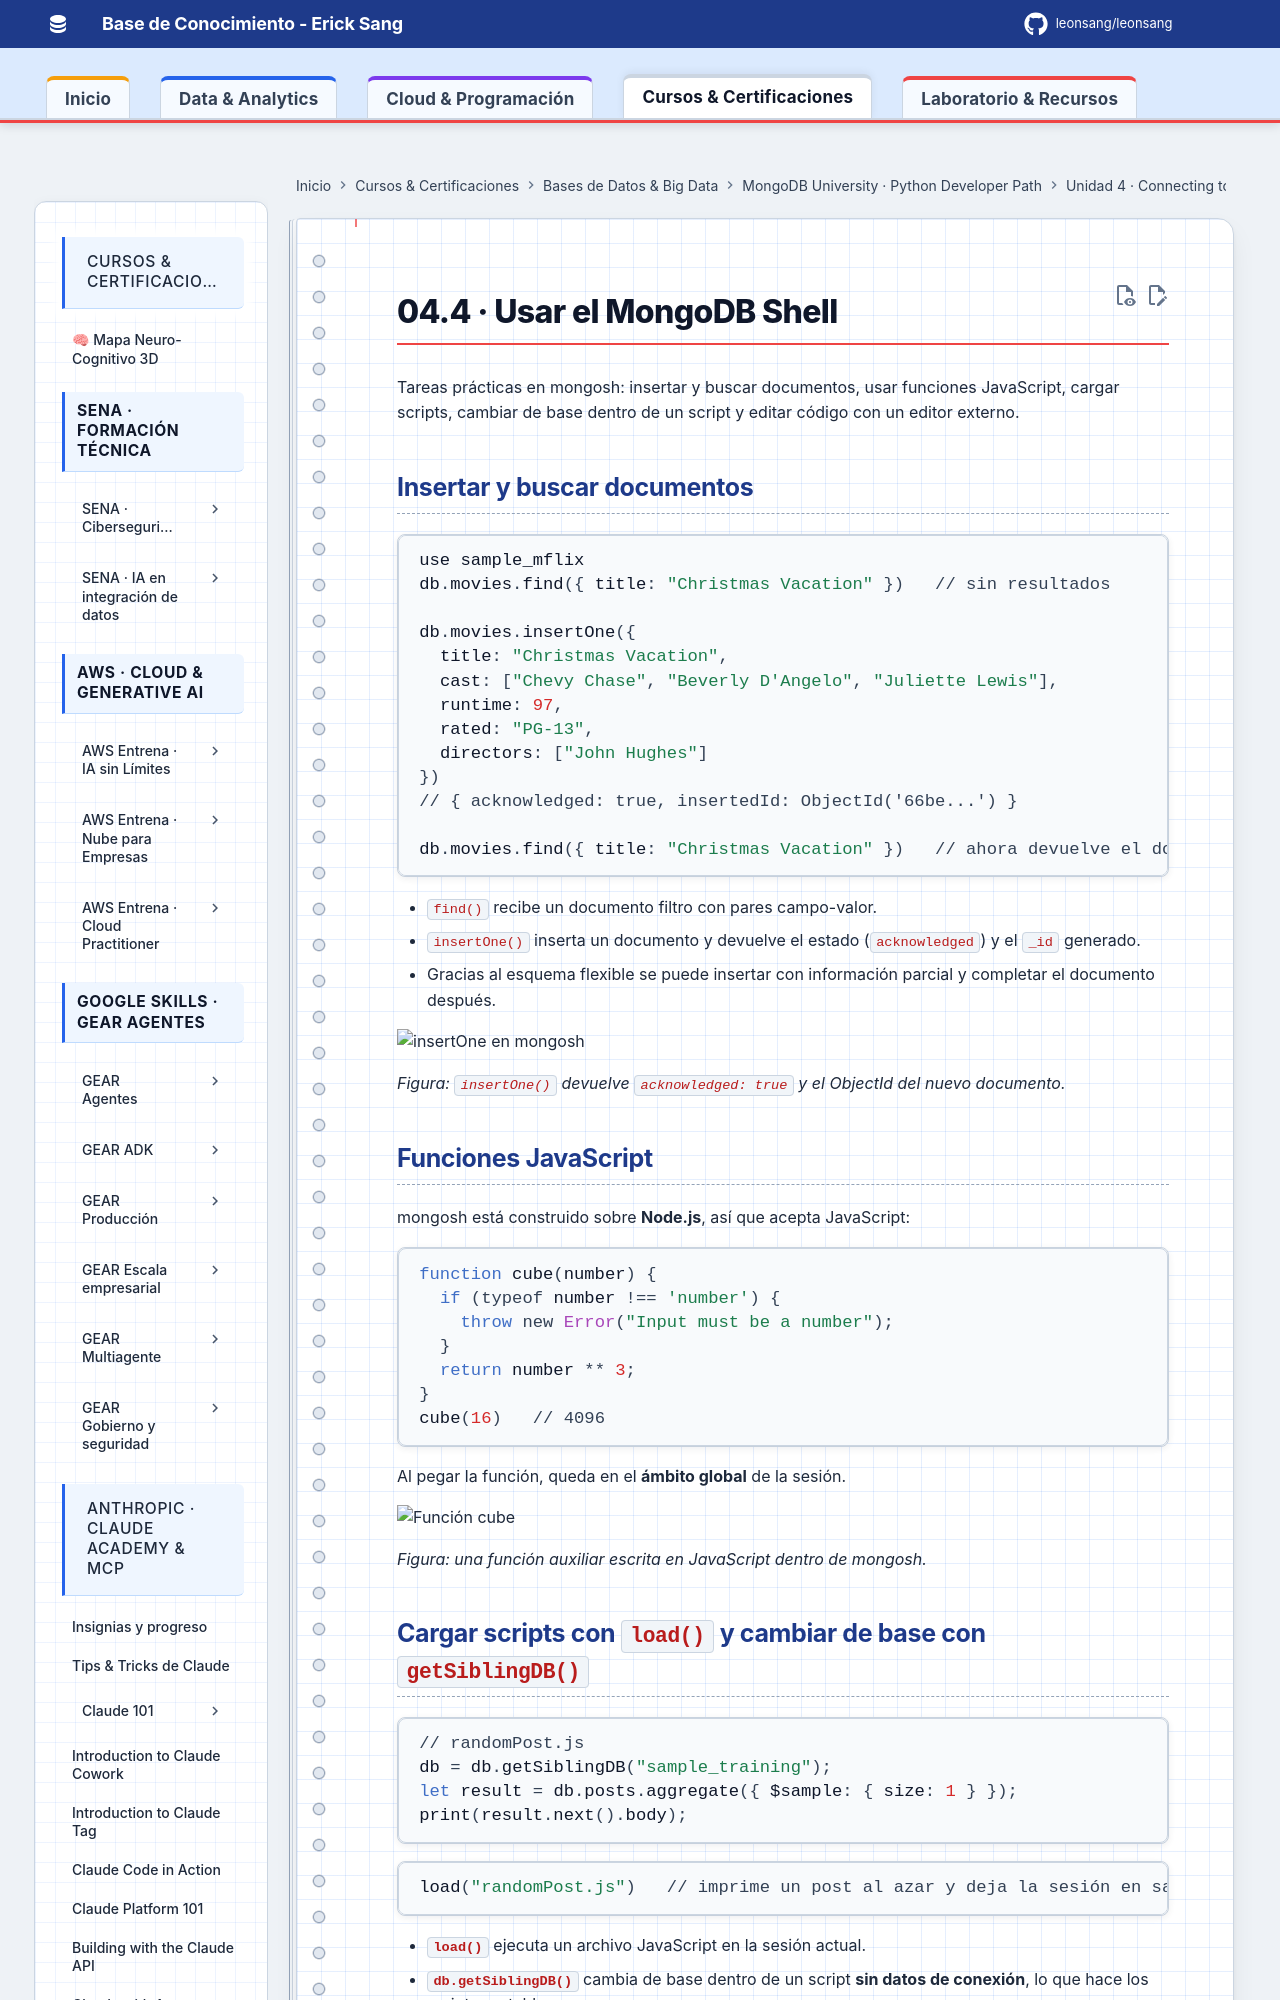

repository: Leonsang/Leonsang · page: cursos/mongodb-python-path/04-mongodb-shell/04-usar-mongosh/index.html · generator: mkdocs

# 04.4 · Usar el MongoDB Shell

Tareas prácticas en mongosh: insertar y buscar documentos, usar funciones JavaScript, cargar scripts, cambiar de base dentro de un script y editar código con un editor externo.

## Insertar y buscar documentos

```javascript
use sample_mflix
db.movies.find({ title: "Christmas Vacation" })   // sin resultados

db.movies.insertOne({
  title: "Christmas Vacation",
  cast: ["Chevy Chase", "Beverly D'Angelo", "Juliette Lewis"],
  runtime: 97,
  rated: "PG-13",
  directors: ["John Hughes"]
})
// { acknowledged: true, insertedId: ObjectId('66be...') }

db.movies.find({ title: "Christmas Vacation" })   // ahora devuelve el documento
```

- `find()` recibe un documento filtro con pares campo-valor.
- `insertOne()` inserta un documento y devuelve el estado (`acknowledged`) y el `_id` generado.
- Gracias al esquema flexible se puede insertar con información parcial y completar el documento después.

![insertOne en mongosh](evidencias/04-insertone.png)

*Figura: `insertOne()` devuelve `acknowledged: true` y el ObjectId del nuevo documento.*
